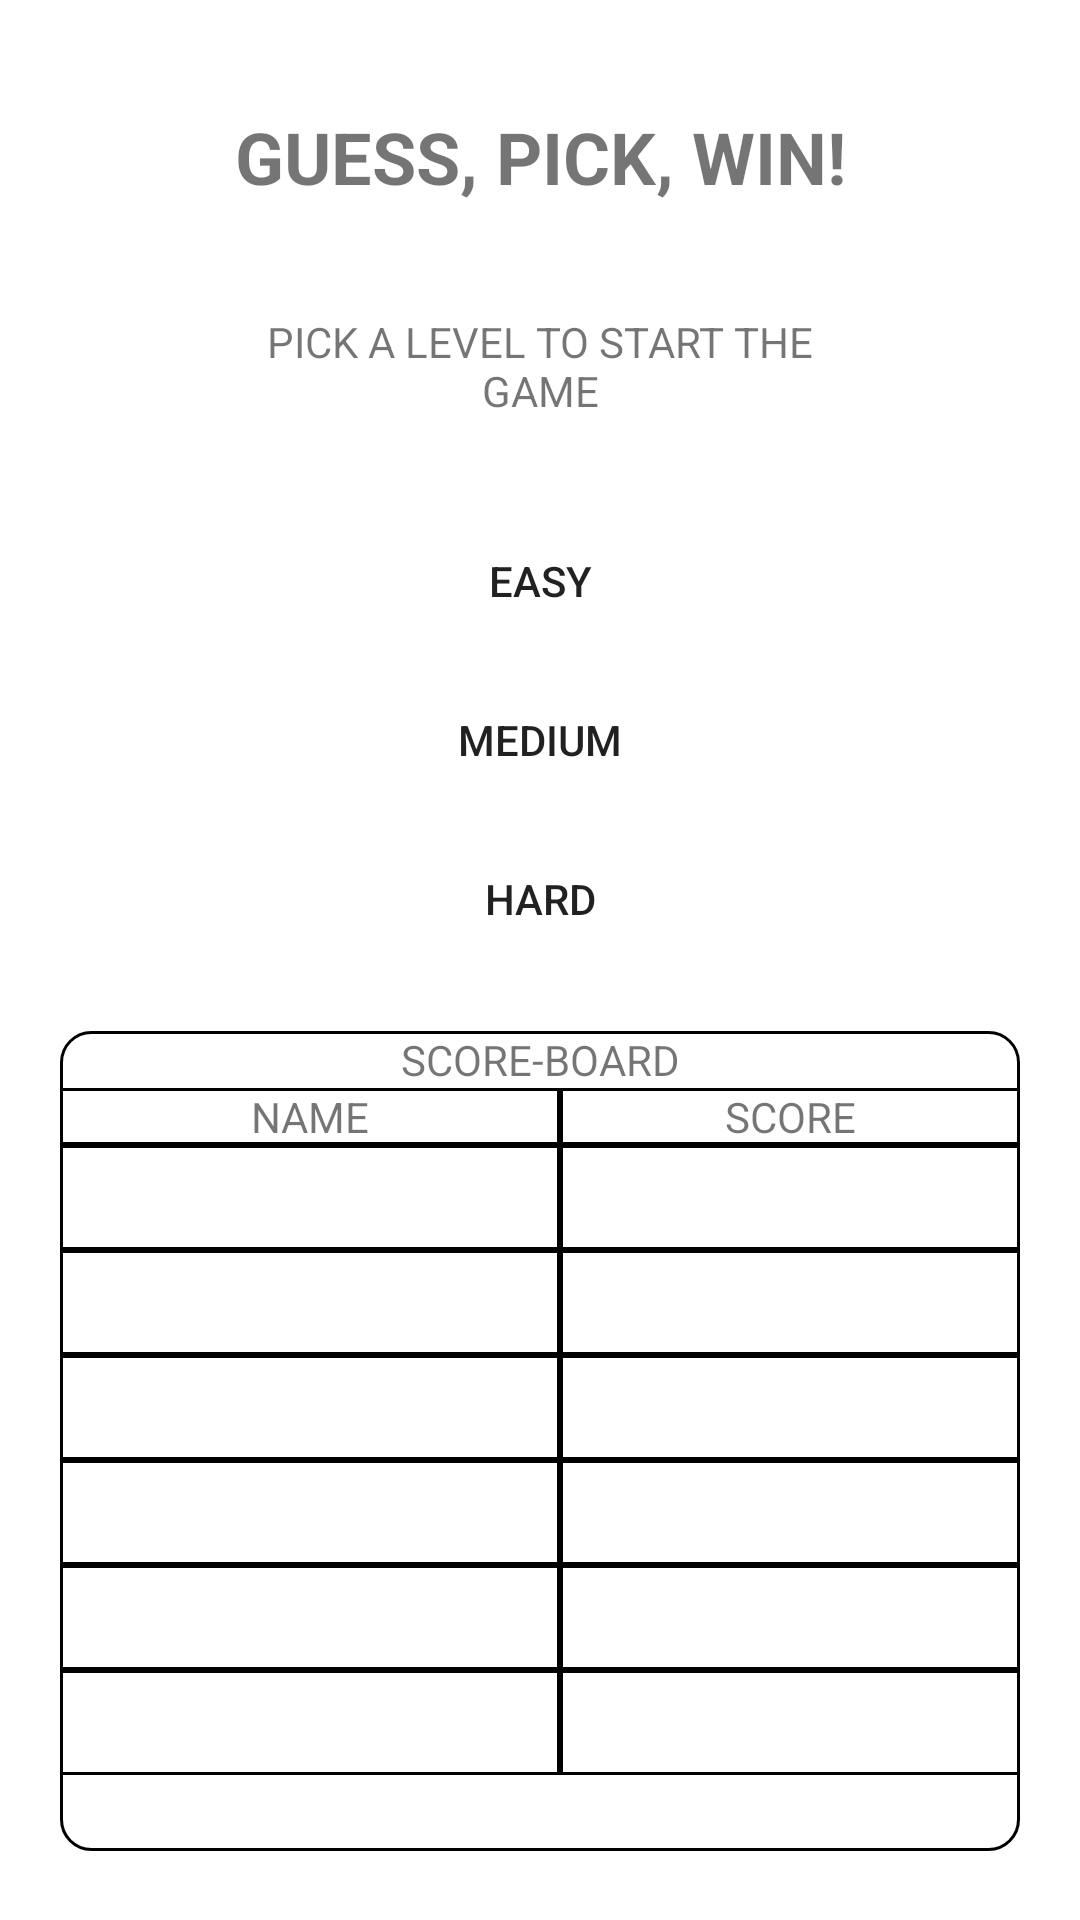

Reconstruct the res/layout file that produces this screen, plus the resources it refers to.
<!-- AndroidManifest.xml: application theme Theme.Guesspickwin -->
<!-- res/layout/activity_main.xml -->
<?xml version="1.0" encoding="utf-8"?>
<RelativeLayout xmlns:android="http://schemas.android.com/apk/res/android"
    xmlns:app="http://schemas.android.com/apk/res-auto"
    xmlns:tools="http://schemas.android.com/tools"
    android:layout_width="match_parent"
    android:layout_height="match_parent"
    tools:context=".MainActivity"
    tools:ignore="ExtraText">

    // game name
    <TextView
        android:id="@+id/gameName"
        android:layout_width="wrap_content"
        android:layout_height="wrap_content"
        android:layout_alignParentStart="true"
        android:layout_alignParentEnd="true"
        android:layout_marginTop="36dp"
        android:text="@string/guess_pick_win"
        android:textAlignment="center"
        android:textAllCaps="true"
        android:textSize="24sp"
        android:textStyle="bold" />

    //game info
    <TextView
        android:id="@+id/infoText"
        android:layout_width="wrap_content"
        android:layout_height="wrap_content"
        android:layout_below="@+id/gameName"
        android:layout_alignParentStart="true"
        android:layout_alignParentEnd="true"
        android:layout_marginStart="80dp"
        android:layout_marginTop="36dp"
        android:layout_marginEnd="80dp"
        android:text="@string/pick_a_level_to_start_the_game"
        android:gravity="center"/>

    //easy lvl button

    <Button
        android:id="@+id/easylvl"
        android:layout_width="wrap_content"
        android:layout_height="wrap_content"
        android:layout_below="@+id/infoText"
        android:layout_alignParentStart="true"
        android:layout_alignParentEnd="true"
        android:layout_marginStart="150dp"
        android:layout_marginTop="30dp"
        android:layout_marginEnd="150dp"
        android:background="@drawable/button_style"
        android:text="@string/easy" />

    //medium lvl button
    <Button
        android:id="@+id/mediumlvl"
        android:layout_width="wrap_content"
        android:layout_height="wrap_content"
        android:layout_below="@+id/easylvl"
        android:layout_alignParentStart="true"
        android:layout_alignParentEnd="true"
        android:layout_marginStart="150dp"
        android:layout_marginTop="5dp"
        android:layout_marginEnd="150dp"
        android:text="@string/medium"
        android:background="@drawable/button_style"/>

    //hard lvl button
    <Button
        android:id="@+id/hardlvl"
        android:layout_width="wrap_content"
        android:layout_height="wrap_content"
        android:layout_below="@+id/mediumlvl"
        android:layout_alignParentStart="true"
        android:layout_alignParentEnd="true"
        android:layout_marginStart="150dp"
        android:layout_marginTop="5dp"
        android:layout_marginEnd="150dp"
        android:text="@string/hard"
        android:background="@drawable/button_style"/>

    <TableLayout
        android:id="@+id/scoreBoardTable"
        android:layout_width="match_parent"
        android:layout_height="match_parent"
        android:layout_below="@+id/hardlvl"
        android:layout_marginStart="20dp"
        android:layout_marginTop="20dp"
        android:layout_marginEnd="20dp"
        android:layout_marginBottom="23dp"
        android:background="@drawable/tableborder"
        android:stretchColumns="*">

        //row 1, 0 columns
        <TableRow
            android:id="@+id/row1"
            android:layout_width="match_parent"
            android:layout_height="match_parent"
            android:gravity="center_horizontal">

            <TextView
                android:layout_width="match_parent"
                android:gravity="center"
                android:text="@string/score_board"/>
        </TableRow>

        //row 2, 2 columns
        <TableRow
            android:id="@+id/row2"
            android:layout_width="fill_parent"
            android:layout_height="match_parent"
            android:gravity="center_horizontal">

            <TextView
                android:layout_width="wrap_content"
                android:background="@drawable/border"
                android:gravity="center"
                android:text="@string/name"
                android:paddingRight="18dip"
                android:paddingLeft="18dip"/>

            <TextView
                android:layout_width="match_parent"
                android:background="@drawable/border"
                android:gravity="center"
                android:text="@string/score"
                android:paddingRight="18dip"
                android:paddingLeft="18dip"/>
        </TableRow>

        //row 3, 2 columns
        <TableRow
            android:id="@+id/row3"
            android:layout_width="fill_parent"
            android:layout_height="match_parent"
            android:gravity="center_horizontal">

            <TextView
                android:layout_width="wrap_content"
                android:background="@drawable/border"
                android:gravity="center"
                android:padding="8dp"/>

            <TextView
                android:layout_width="match_parent"
                android:background="@drawable/border"
                android:gravity="center"
                android:padding="8dp"/>
        </TableRow>

        //row 4, 2 column
        <TableRow
            android:id="@+id/row4"
            android:layout_width="fill_parent"
            android:layout_height="match_parent"
            android:gravity="center_horizontal">

            <TextView
                android:layout_width="wrap_content"
                android:background="@drawable/border"
                android:gravity="center"
                android:padding="8dp"/>

            <TextView
                android:layout_width="match_parent"
                android:background="@drawable/border"
                android:gravity="center"
                android:padding="8dp"/>
        </TableRow>

        //row 5, 2 column
        <TableRow
            android:id="@+id/row5"
            android:layout_width="fill_parent"
            android:layout_height="match_parent"
            android:gravity="center_horizontal">

            <TextView
                android:layout_width="wrap_content"
                android:background="@drawable/border"
                android:gravity="center"
                android:padding="8dp"/>

            <TextView
                android:layout_width="match_parent"
                android:background="@drawable/border"
                android:gravity="center"
                android:padding="8dp"/>
        </TableRow>

        //row 6, 2 column
        <TableRow
            android:id="@+id/row6"
            android:layout_width="fill_parent"
            android:layout_height="match_parent"
            android:gravity="center_horizontal">

            <TextView
                android:layout_width="wrap_content"
                android:background="@drawable/border"
                android:gravity="center"
                android:padding="8dp"/>

            <TextView
                android:layout_width="match_parent"
                android:background="@drawable/border"
                android:gravity="center"
                android:padding="8dp"/>
        </TableRow>

        //row 7, 2 column
        <TableRow
            android:id="@+id/row7"
            android:layout_width="fill_parent"
            android:layout_height="match_parent"
            android:gravity="center_horizontal">

            <TextView
                android:layout_width="wrap_content"
                android:background="@drawable/border"
                android:gravity="center"
                android:padding="8dp"/>

            <TextView
                android:layout_width="match_parent"
                android:background="@drawable/border"
                android:gravity="center"
                android:padding="8dp"/>
        </TableRow>

        //row 8, 2 column
        <TableRow
            android:id="@+id/row8"
            android:layout_width="fill_parent"
            android:layout_height="match_parent"
            android:gravity="center_horizontal">

            <TextView
                android:layout_width="wrap_content"
                android:background="@drawable/border"
                android:gravity="center"
                android:padding="8dp"/>

            <TextView
                android:layout_width="match_parent"
                android:background="@drawable/border"
                android:gravity="center"
                android:padding="8dp"/>
        </TableRow>
    </TableLayout>


</RelativeLayout>
<!-- resources referenced by this layout -->
<resources>
  <!-- drawable border (drawable) -->
  <?xml version="1.0" encoding="utf-8"?>
  <shape
      xmlns:android="http://schemas.android.com/apk/res/android"
      android:shape= "rectangle">
          <solid android:color="#ffffff"/>
          <stroke android:width="1dp" android:color="#000000"/>
  
  </shape>
  <!-- drawable button_style (drawable) -->
  <?xml version="1.0" encoding="utf-8"?>
  <shape
      xmlns:android="http://schemas.android.com/apk/res/android"
      android:shape="rectangle">
      <corners android:radius="20dp"/>
  
  
  </shape>
  <!-- drawable tableborder (drawable) -->
  <?xml version="1.0" encoding="utf-8"?>
  <shape
      xmlns:android="http://schemas.android.com/apk/res/android"
      android:shape= "rectangle">
      <solid android:color="#ffffff"/>
      <stroke android:width="1dp" android:color="#000000"/>
      <corners android:radius="10dp"/>
  </shape>
  <string name="easy">EASY</string>
  <string name="guess_pick_win">GUESS, PICK, WIN!</string>
  <string name="hard">HARD</string>
  <string name="medium">MEDIUM</string>
  <string name="name">NAME</string>
  <string name="pick_a_level_to_start_the_game">PICK A LEVEL TO START THE GAME</string>
  <string name="score">SCORE</string>
  <string name="score_board">SCORE-BOARD</string>
  <style name="Theme.Guesspickwin" parent="Theme.MaterialComponents.DayNight.DarkActionBar">
          
          <item name="colorPrimary">@color/purple_500</item>
          <item name="colorPrimaryVariant">@color/purple_700</item>
          <item name="colorOnPrimary">@color/white</item>
          
          <item name="colorSecondary">@color/teal_200</item>
          <item name="colorSecondaryVariant">@color/teal_700</item>
          <item name="colorOnSecondary">@color/black</item>
          
          <item name="android:statusBarColor" tools:targetApi="l">?attr/colorPrimaryVariant</item>
          
      </style>
  <!-- not gathered from this repository: default colours our renderer supplied (Android Studio template values) -->
  <color name="purple_500">#FF6200EE</color>
  <color name="purple_700">#FF3700B3</color>
  <color name="teal_200">#FF03DAC5</color>
  <color name="teal_700">#FF018786</color>
  <color name="black">#FF000000</color>
  <color name="white">#FFFFFFFF</color>
</resources>
